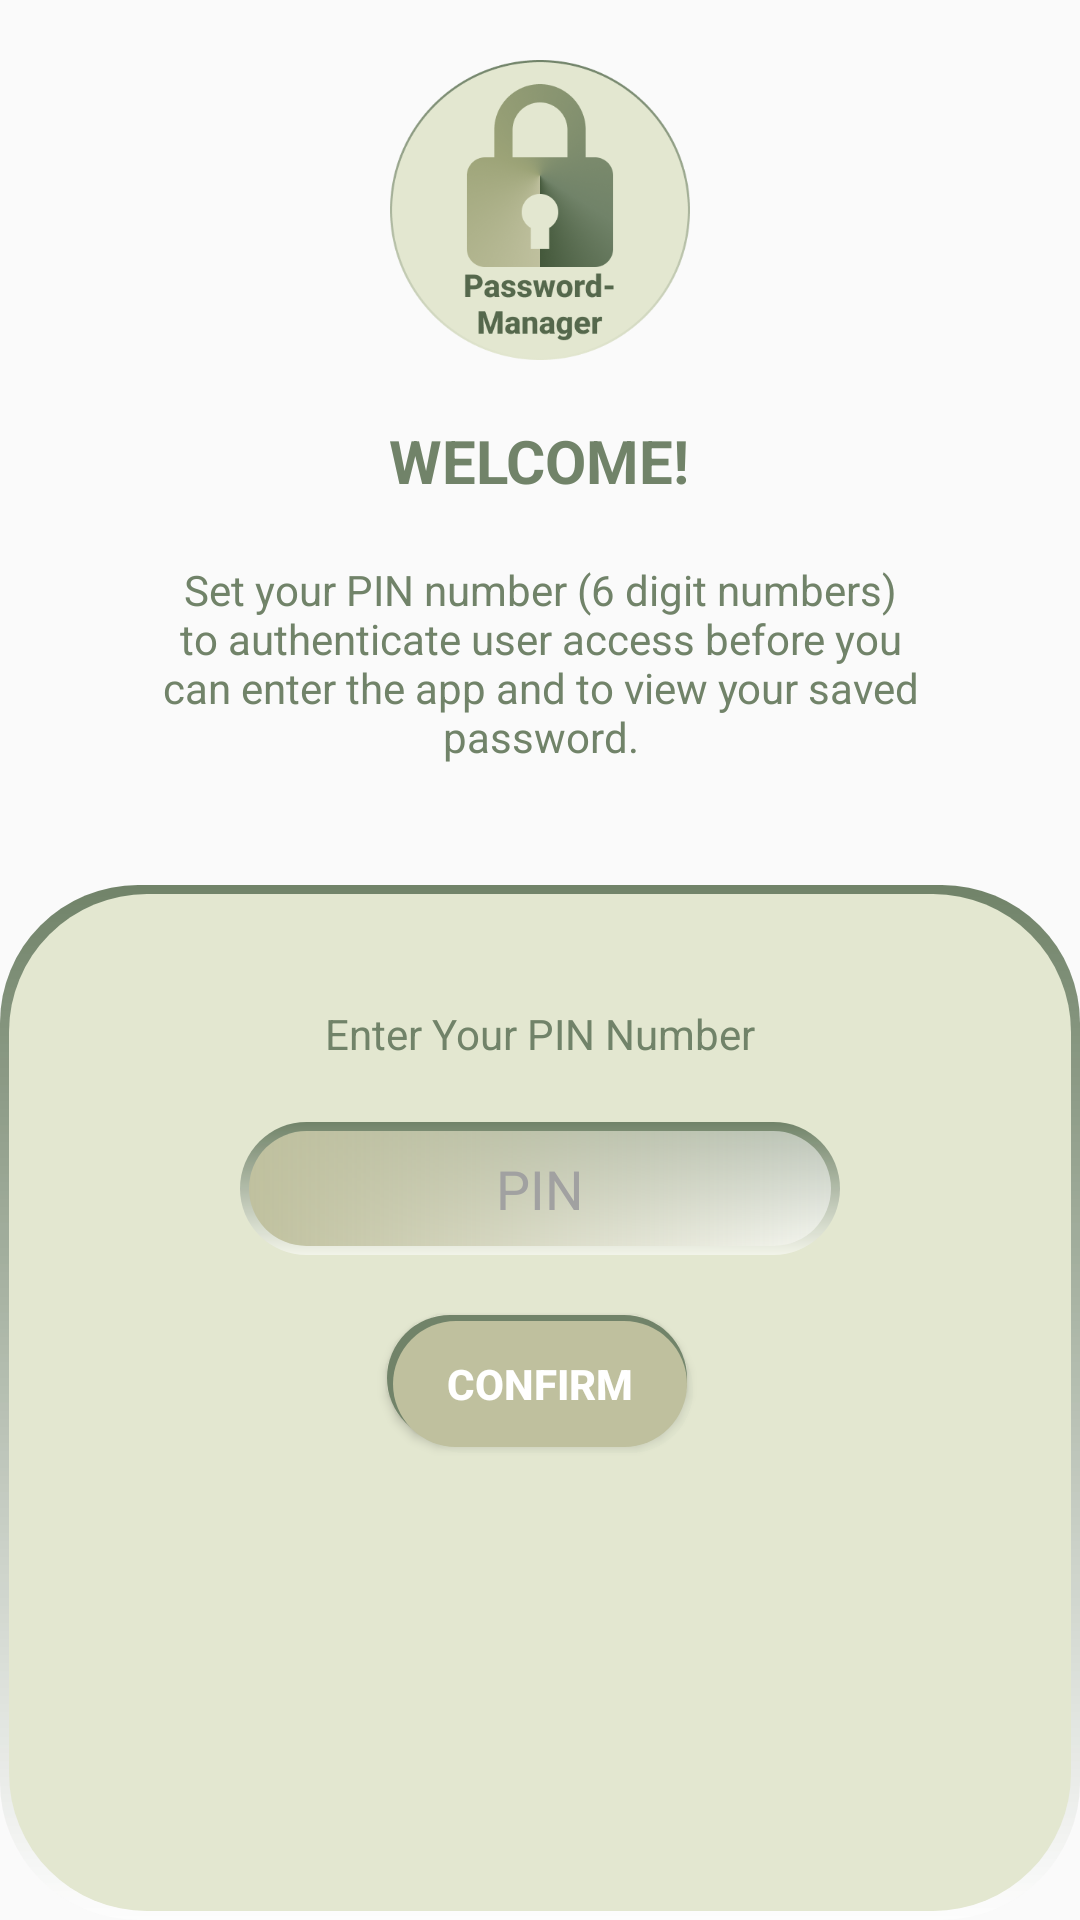

Layout XML and referenced resources for this Android screen:
<!-- AndroidManifest.xml: application theme Theme.Pswd_manager -->
<!-- res/layout/set_authenticate_password.xml -->
<?xml version="1.0" encoding="utf-8"?>
<androidx.constraintlayout.widget.ConstraintLayout xmlns:android="http://schemas.android.com/apk/res/android"
                                                   android:layout_width="match_parent"
                                                   android:layout_height="match_parent"
                                                   xmlns:app="http://schemas.android.com/apk/res-auto">

    <LinearLayout android:layout_width="match_parent" android:layout_height="match_parent"
                  android:orientation="vertical"
                  app:layout_constraintBottom_toBottomOf="parent"
                  app:layout_constraintLeft_toLeftOf="parent"
                  app:layout_constraintRight_toRightOf="parent"
                  app:layout_constraintTop_toTopOf="parent">
        <ImageView android:layout_width="100sp" android:layout_height="100sp"
                   android:src="@mipmap/logo2"
                   android:orientation="vertical"
                   app:layout_constraintBottom_toBottomOf="parent"
                   app:layout_constraintLeft_toLeftOf="parent"
                   app:layout_constraintRight_toRightOf="parent"
                   app:layout_constraintTop_toTopOf="parent"
                   android:layout_marginTop="20sp"
                   android:layout_marginBottom="20sp"
                   android:layout_gravity="center"/>
        <LinearLayout
                android:layout_height="wrap_content"
                android:layout_width="match_parent"
                android:orientation="vertical"
                android:layout_gravity="center"
                android:id="@+id/pin_number">
            <TextView android:layout_height="wrap_content"
                      android:layout_width="wrap_content"
                      android:textStyle="bold"
                      android:textColor="#718369"
                      android:textSize="20sp"
                      android:layout_gravity="center"
                      android:layout_marginBottom="20sp"
                      android:text="WELCOME!" />
            <TextView android:layout_height="wrap_content"
                      android:layout_width="wrap_content"
                      android:textColor="#718369"
                      android:layout_gravity="center"
                      android:paddingLeft="40sp"
                      android:paddingRight="40sp"
                      android:layout_marginBottom="40sp"
                      android:textAlignment="center"
                      android:text="Set your PIN number (6 digit numbers) to authenticate user access before you can enter the app and to view your saved password." />
        </LinearLayout>
        <LinearLayout
                android:layout_width="match_parent"
                android:layout_height="match_parent"
                android:orientation="vertical"
                android:layout_gravity="center"
                android:background="@drawable/enter_pin_background"
                android:id="@+id/pin_number_input">
            <TextView android:layout_height="wrap_content"
                      android:layout_width="wrap_content"
                      android:textColor="#718369"
                      android:textStyle="bold"
                      android:textFontWeight="700"
                      android:layout_gravity="center"
                      android:id="@+id/tvPinNumber"
                      android:textSize="14sp"
                      android:layout_marginTop="40sp"
                      android:layout_marginBottom="20sp"
                      android:text="Enter Your PIN Number" />

            <EditText android:layout_height="wrap_content"
                      android:layout_width="wrap_content"
                      android:paddingTop="10sp"
                      android:paddingBottom="10sp"
                      android:id="@+id/etPinNumber"
                      android:ellipsize="start"
                      android:gravity="center_horizontal"
                      android:textColor="#898989"
                      android:textColorHint="#A1A1A1"
                      android:layout_gravity="center"
                      android:hint="PIN"
                      android:inputType="numberPassword"
                      android:maxLength="6"
                      android:layout_marginBottom="20sp"
                      android:background="@drawable/pin_num_background"
                      android:minWidth="200dip"/>
            <Button android:layout_width="wrap_content" android:layout_height="46sp"
                    android:text="CONFIRM"
                    android:paddingLeft="20sp"
                    android:paddingRight="20sp"
                    android:textStyle="bold"
                    android:textColor="#ffffff"
                    android:background="@drawable/button_background"
                    android:id="@+id/pin_btn"
                    android:layout_gravity="center"
            />
        </LinearLayout>
    </LinearLayout>
</androidx.constraintlayout.widget.ConstraintLayout>
<!-- resources referenced by this layout -->
<resources>
  <!-- drawable button_background (drawable) -->
  <?xml version="1.0" encoding="utf-8"?>
  <layer-list xmlns:android="http://schemas.android.com/apk/res/android">
      
      <item
              android:right="2sp"
              android:bottom="4sp">
          <shape android:shape="rectangle">
              <solid android:color="#718369" />
              <corners android:radius="46sp" />
          </shape>
      </item>
      
      <item
              android:top="4sp"
              android:left="5sp">
          <shape android:shape="rectangle">
              <solid android:color="#10B2C0A7" />
              <corners android:radius="46sp" />
          </shape>
      </item>
      <item
              android:top="2sp"
              android:left="2sp"
              android:right="2sp"
              android:bottom="2sp"
      >
          <shape android:shape="rectangle">
              <solid android:color="#BFC09E" />
              <corners android:radius="46sp" />
          </shape>
      </item>
  </layer-list>
  <!-- drawable enter_pin_background (drawable) -->
  <?xml version="1.0" encoding="utf-8"?>
  <layer-list xmlns:android="http://schemas.android.com/apk/res/android">
      <item>
          <shape android:shape="rectangle">
              <gradient
                      android:startColor="#80FFFFFF"
                      android:endColor="#718369"
                      android:type="linear"
                      android:angle="90" />
              <corners android:radius="46sp" />
          </shape>
      </item>
      <item
              android:top="3sp"
              android:left="3sp"
              android:bottom="3sp"
              android:right="3sp">
          <shape android:shape="rectangle">
              <solid android:color="#E3E7D0" />
              <corners android:radius="46sp" />
          </shape>
      </item>
  </layer-list>
  <!-- drawable pin_num_background (drawable) -->
  <?xml version="1.0" encoding="utf-8"?>
  <layer-list xmlns:android="http://schemas.android.com/apk/res/android">
      <item>
          <shape android:shape="rectangle">
              <gradient
                      android:startColor="#80FFFFFF"
                      android:endColor="#718369"
                      android:type="linear"
                      android:angle="90" />
              <corners android:radius="46sp" />
          </shape>
      </item>
      <item
              android:top="3sp"
              android:left="3sp"
              android:bottom="3sp"
              android:right="3sp">
          <shape android:shape="rectangle">
              <gradient
                      android:startColor="#80FFFFFF"
                      android:endColor="#BFC09E"
                      android:type="linear"
                      android:angle="180" />
              <corners android:radius="46sp" />
          </shape>
      </item>
  </layer-list>
  <!-- mipmap logo2: png bitmap (mipmap-hdpi, 45440 bytes) -->
  <style name="Theme.Pswd_manager" parent="Theme.MaterialComponents.DayNight.NoActionBar.Bridge">
          
          <item name="colorPrimary">@color/purple_500</item>
          <item name="colorPrimaryVariant">@color/purple_700</item>
          <item name="colorOnPrimary">@color/white</item>
          
          <item name="colorSecondary">@color/teal_200</item>
          <item name="colorSecondaryVariant">@color/teal_700</item>
          <item name="colorOnSecondary">@color/black</item>
          
          <item name="android:statusBarColor" tools:targetApi="l">?attr/colorPrimaryVariant</item>
          
      </style>
  <!-- not gathered from this repository: default colours our renderer supplied (Android Studio template values) -->
  <color name="purple_500">#FF6200EE</color>
  <color name="purple_700">#FF3700B3</color>
  <color name="teal_200">#FF03DAC5</color>
  <color name="teal_700">#FF018786</color>
  <color name="black">#FF000000</color>
  <color name="white">#FFFFFFFF</color>
</resources>
